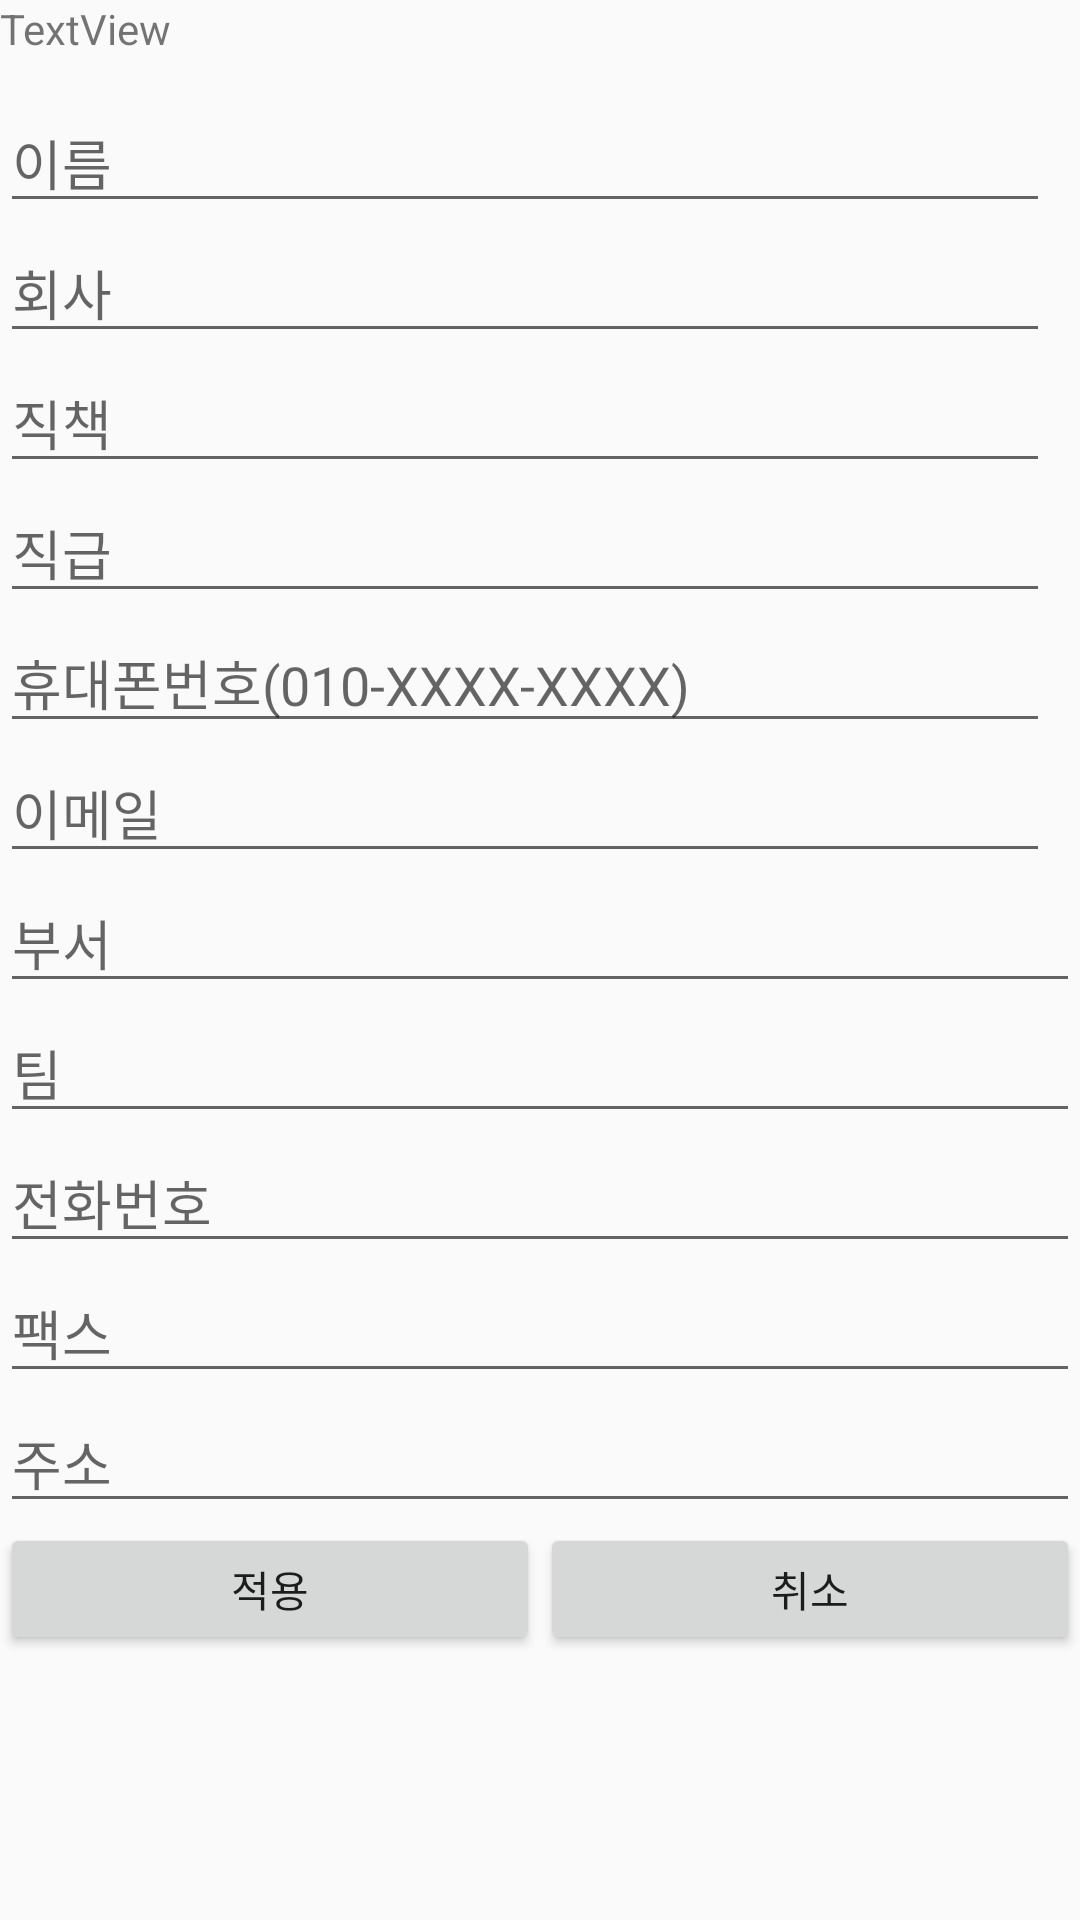

Android layout source for this screen:
<!-- AndroidManifest.xml: application theme AppTheme -->
<!-- res/layout/activity_my_bcactivity.xml -->
<?xml version="1.0" encoding="utf-8"?>
<ScrollView xmlns:android="http://schemas.android.com/apk/res/android"
    xmlns:tools="http://schemas.android.com/tools"
    android:id="@+id/ScrollView1"
    android:layout_width="match_parent"
    android:layout_height="match_parent"
    tools:context=".Frag3_BC.RegisterMyBCActivity">

    <LinearLayout
        android:layout_width="match_parent"
        android:layout_height="match_parent"
        android:orientation="vertical">


        <TextView
            android:id="@+id/idText"
            android:layout_width="350dp"
            android:layout_height="31dp"
            android:ems="10"
            android:hint="아이디"
            android:text="TextView" />

        <EditText
            android:id="@+id/nameText"
            android:layout_width="350dp"
            android:layout_height="wrap_content"
            android:ems="10"
            android:hint="이름"
            android:inputType="textPersonName" />

        <EditText
            android:id="@+id/comText"
            android:layout_width="350dp"
            android:layout_height="wrap_content"
            android:ems="10"
            android:hint="회사"
            android:inputType="textPersonName" />

        <EditText
            android:id="@+id/posiText"
            android:layout_width="350dp"
            android:layout_height="wrap_content"
            android:ems="10"
            android:hint="직책"
            android:inputType="textPersonName" />

        <EditText
            android:id="@+id/dutyText"
            android:layout_width="350dp"
            android:layout_height="wrap_content"
            android:ems="10"
            android:hint="직급"
            android:inputType="textPersonName" />

        <EditText
            android:id="@+id/phoneText"
            android:layout_width="350dp"
            android:layout_height="wrap_content"
            android:ems="10"
            android:hint="휴대폰번호(010-XXXX-XXXX)"
            android:inputType="textPersonName" />

        <EditText
            android:id="@+id/mailText"
            android:layout_width="350dp"
            android:layout_height="wrap_content"
            android:ems="10"
            android:hint="이메일"
            android:inputType="textPersonName" />

        <EditText
            android:id="@+id/departText"
            android:layout_width="match_parent"
            android:layout_height="wrap_content"
            android:ems="10"
            android:hint="부서"
            android:inputType="textPersonName" />

        <EditText
            android:id="@+id/teamText"
            android:layout_width="match_parent"
            android:layout_height="wrap_content"
            android:ems="10"
            android:hint="팀"
            android:inputType="textPersonName" />

        <EditText
            android:id="@+id/telText"
            android:layout_width="match_parent"
            android:layout_height="wrap_content"
            android:ems="10"
            android:hint="전화번호"
            android:inputType="textPersonName" />

        <EditText
            android:id="@+id/faxText"
            android:layout_width="match_parent"
            android:layout_height="wrap_content"
            android:ems="10"
            android:hint="팩스"
            android:inputType="textPersonName" />

        <EditText
            android:id="@+id/addText"
            android:layout_width="match_parent"
            android:layout_height="wrap_content"
            android:ems="10"
            android:hint="주소"
            android:inputType="textPersonName" />

        <LinearLayout
            android:layout_width="match_parent"
            android:layout_height="match_parent"
            android:orientation="horizontal">

            <Button
                android:id="@+id/registerButton"
                android:layout_width="352dp"
                android:layout_height="44dp"
                android:layout_weight="1"
                android:text="적용"
                tools:layout_editor_absoluteX="16dp"
                tools:layout_editor_absoluteY="263dp" />

            <Button
                android:id="@+id/cancelButton"
                android:layout_width="352dp"
                android:layout_height="44dp"
                android:layout_weight="1"
                android:text="취소"
                tools:layout_editor_absoluteX="16dp"
                tools:layout_editor_absoluteY="263dp" />
        </LinearLayout>

    </LinearLayout>
</ScrollView>
<!-- resources referenced by this layout -->
<resources>
  <style parent="Theme.AppCompat.Light.DarkActionBar" name="AppTheme">
      
      <item name="colorPrimary">@color/colorPrimary</item>
      <item name="colorPrimaryDark">@color/colorPrimaryDark</item>
      <item name="colorAccent">@color/colorAccent</item>
      <item name="android:statusBarColor">#000</item>
      
  
      <item name="windowActionBar">false</item>
      <item name="windowNoTitle">true</item>
  
  </style>
  <!-- not gathered from this repository: default colours our renderer supplied (Android Studio template values) -->
  <color name="colorPrimary">#FF6200EE</color>
  <color name="colorPrimaryDark">#FF3700B3</color>
  <color name="colorAccent">#FF03DAC5</color>
</resources>
